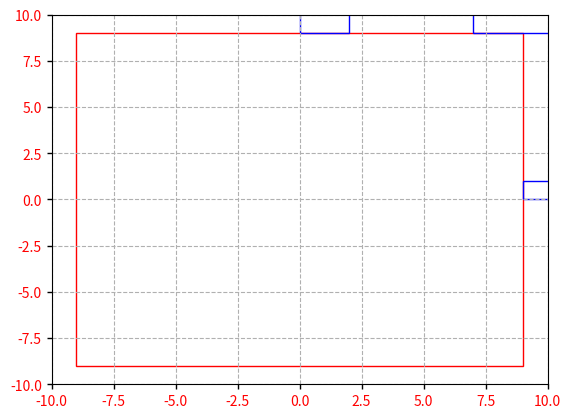

Source code (Python):
import matplotlib.pyplot as plt
import matplotlib.patches as patches
import numpy as np
from random import randint
from matplotlib.path import Path
import math

def get_intersection(f,s):
    path_f = Path(f.get_verts())
    path_s = Path(s.get_verts())
    pc = path_f.intersects_path(path_s, filled = False)
    #print('path intersection', pc)
    if pc:
        this_boxes = [f,s]
        min_x = min(f.get_verts()[0][0],s.get_verts()[0][0])
        min_y = min(f.get_verts()[0][1],s.get_verts()[0][1])
        max_x = max(f.get_verts()[2][0],s.get_verts()[2][0])
        max_y = max(f.get_verts()[2][1],s.get_verts()[2][1])
        for b in this_boxes:
            min_x = max(min_x,b.get_verts()[0][0])
            min_y = max(min_y,b.get_verts()[0][1])
            max_x = min(max_x,b.get_verts()[2][0])
            max_y = min(max_y,b.get_verts()[2][1])
        dist_x = abs(max_x-min_x)
        dist_y = abs(max_y-min_y)
        inter_box = patches.Rectangle((min_x,min_y),dist_x,dist_y,linewidth=1,fill=True,color='Red')
        #print(inter_box.get_verts())
        return inter_box
    return None

# TEMP: Should extract the info from contractions in ibex
def read_data(fig,ax):
    # Box to contract
    box = patches.Rectangle((-9,-9),18,18,linewidth=1,edgecolor='r', fill = None)
    # Add the patch to the Axes
    ax.add_patch(box)

    this_boxes = []
    for a in range(0,3):
        x_0 = randint(-9,9)
        y_0 = randint(-9,9)
        x_length = randint(1,10)
        y_length = randint(1,10)
        internal_rect = patches.Rectangle((x_0,y_0),x_length,y_length,linewidth=1,edgecolor='b', facecolor='none')
        this_boxes.append(internal_rect)
    return this_boxes


def main():
    # Create figure and axes
    fig,ax = plt.subplots(1)
    ax.grid(True, linestyle='dashed')
    ax.tick_params(labelcolor='r', labelsize='medium', width=1)

    # Plot fixed size
    plt.xlim(-10,10)
    plt.ylim(-10,10)

    # REVIEW: 
    boxes = read_data(fig,ax)
    for f in boxes:
        for s in boxes:
            if f != s:
                inter = get_intersection(f,s)
                if inter:
                    ax.add_patch(inter)

    for b in boxes:
        ax.add_patch(b)
    plt.show()

if __name__ == '__main__':
    main()
